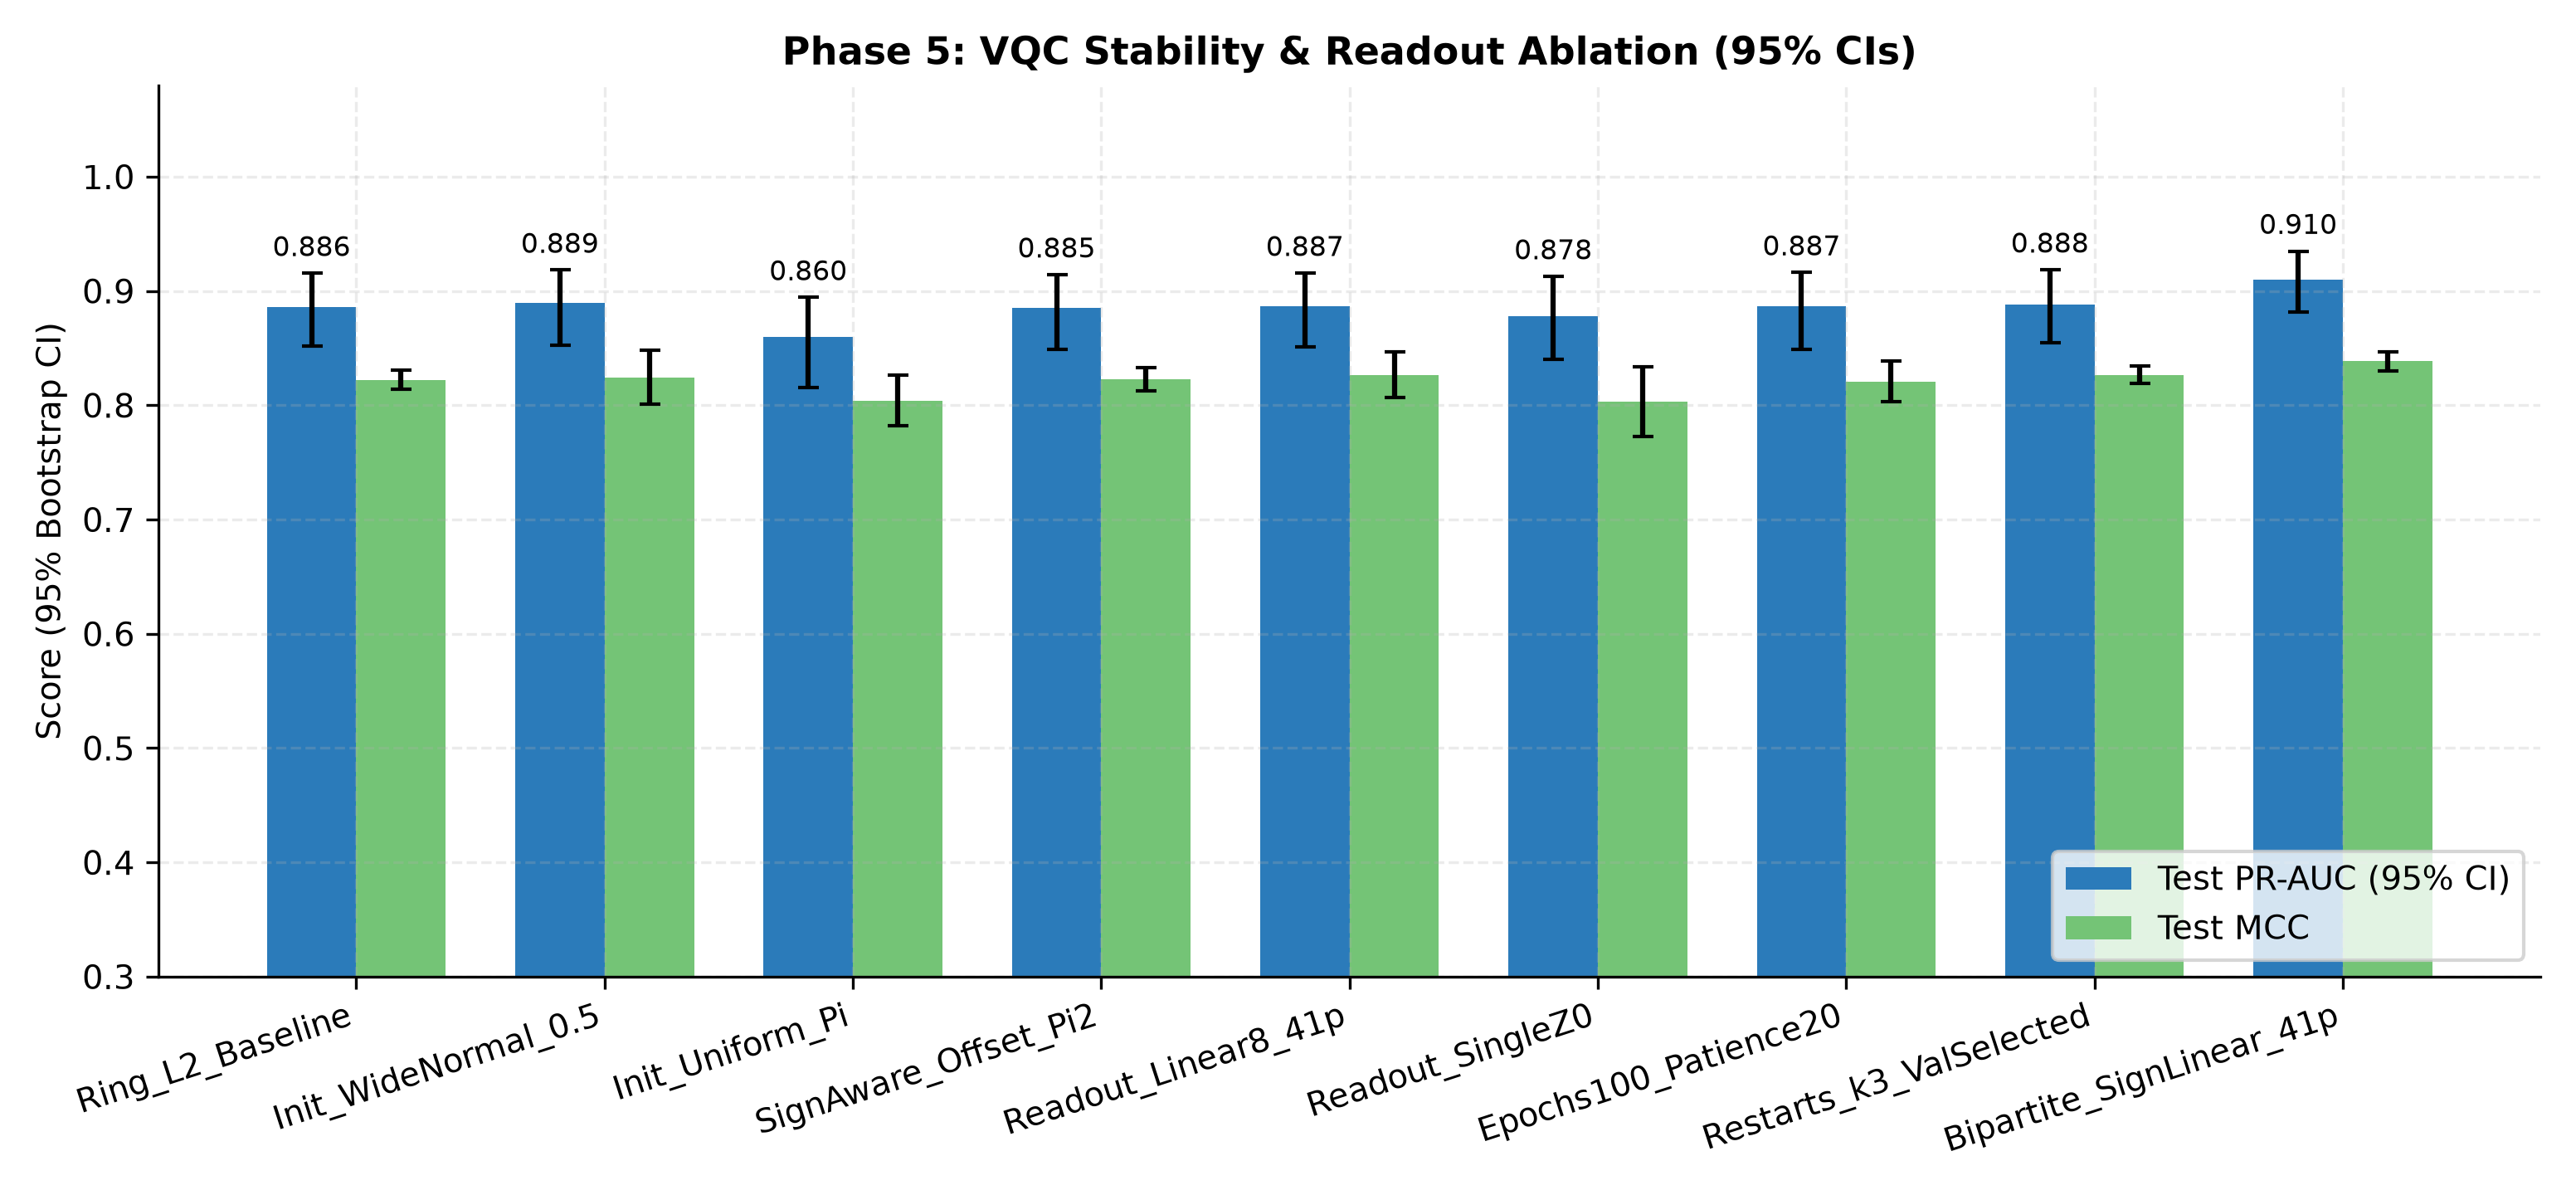

The table this chart was drawn from, first rows:
val_pr_auc, test_pr_auc, test_mcc, test_f1, test_acc, threshold, n_trainable_params, n_tuned_hyperparams, model_size_values, n_support_vectors, train_time_sec, init_grad_norm, collapsed, model, family, n_train, seed, pred_file
0.8585, 0.8912, 0.8284, 0.8411, 0.9727, 1.51, 34, 4, 34, , 19.18, 1.014, 0, Ring_L2_Baseline, Q1-VQC, 500, 100, predictions/Q1-VQC__Ring_L2_Baseline__N5…
0.8643, 0.8902, 0.8283, 0.8433, 0.972, 1.002, 34, 4, 34, , 12.15, 0.9417, 0, Ring_L2_Baseline, Q1-VQC, 500, 101, predictions/Q1-VQC__Ring_L2_Baseline__N5…
0.8495, 0.8729, 0.8048, 0.8194, 0.969, 1.137, 34, 4, 34, , 15.45, 0.9695, 0, Ring_L2_Baseline, Q1-VQC, 500, 102, predictions/Q1-VQC__Ring_L2_Baseline__N5…
0.8647, 0.8853, 0.8216, 0.8376, 0.9707, 0.9634, 34, 4, 34, , 19.12, 1.029, 0, Ring_L2_Baseline, Q1-VQC, 500, 103, predictions/Q1-VQC__Ring_L2_Baseline__N5…
0.8558, 0.8881, 0.8297, 0.845, 0.972, 1.39, 34, 4, 34, , 20.02, 0.9198, 0, Ring_L2_Baseline, Q1-VQC, 500, 104, predictions/Q1-VQC__Ring_L2_Baseline__N5…
0.8637, 0.8892, 0.8216, 0.8376, 0.9707, 0.8064, 34, 4, 34, , 21.93, 0.938, 0, Ring_L2_Baseline, Q1-VQC, 500, 105, predictions/Q1-VQC__Ring_L2_Baseline__N5…
0.8492, 0.8833, 0.815, 0.8308, 0.97, 1.135, 34, 4, 34, , 13.79, 0.9689, 0, Ring_L2_Baseline, Q1-VQC, 500, 106, predictions/Q1-VQC__Ring_L2_Baseline__N5…
0.839, 0.8784, 0.8247, 0.8401, 0.9713, 1.418, 34, 4, 34, , 18.4, 0.9256, 0, Ring_L2_Baseline, Q1-VQC, 500, 107, predictions/Q1-VQC__Ring_L2_Baseline__N5…
0.8629, 0.89, 0.8156, 0.8295, 0.9707, 1.303, 34, 4, 34, , 20.49, 1.063, 0, Ring_L2_Baseline, Q1-VQC, 500, 108, predictions/Q1-VQC__Ring_L2_Baseline__N5…
0.8687, 0.8916, 0.8337, 0.848, 0.973, 1.213, 34, 4, 34, , 19.16, 0.8602, 0, Ring_L2_Baseline, Q1-VQC, 500, 109, predictions/Q1-VQC__Ring_L2_Baseline__N5…
0.8792, 0.8979, 0.8383, 0.8523, 0.9737, 1.279, 34, 4, 34, , 12.15, 0.554, 0, Init_WideNormal_0.5, Q1-VQC, 500, 100, predictions/Q1-VQC__Init_WideNormal_0.5_…
0.8921, 0.901, 0.8455, 0.8593, 0.9747, 1.173, 34, 4, 34, , 12.07, 0.6941, 0, Init_WideNormal_0.5, Q1-VQC, 500, 101, predictions/Q1-VQC__Init_WideNormal_0.5_…
0.9123, 0.9075, 0.8628, 0.8731, 0.978, 0.888, 34, 4, 34, , 12.12, 0.5902, 0, Init_WideNormal_0.5, Q1-VQC, 500, 102, predictions/Q1-VQC__Init_WideNormal_0.5_…
0.8701, 0.8671, 0.7996, 0.8042, 0.969, 2.016, 34, 4, 34, , 12.16, 0.6841, 0, Init_WideNormal_0.5, Q1-VQC, 500, 103, predictions/Q1-VQC__Init_WideNormal_0.5_…
0.8737, 0.9062, 0.8356, 0.8503, 0.973, 1.513, 34, 4, 34, , 12.13, 0.3565, 0, Init_WideNormal_0.5, Q1-VQC, 500, 104, predictions/Q1-VQC__Init_WideNormal_0.5_…
0.8976, 0.9018, 0.8455, 0.8593, 0.9747, 1.068, 34, 4, 34, , 12.29, 0.6731, 0, Init_WideNormal_0.5, Q1-VQC, 500, 105, predictions/Q1-VQC__Init_WideNormal_0.5_…
0.8736, 0.8745, 0.799, 0.8165, 0.9673, 1.147, 34, 4, 34, , 12.15, 0.7872, 0, Init_WideNormal_0.5, Q1-VQC, 500, 106, predictions/Q1-VQC__Init_WideNormal_0.5_…
0.8536, 0.8819, 0.8163, 0.8318, 0.9703, 1.617, 34, 4, 34, , 12.05, 0.7097, 0, Init_WideNormal_0.5, Q1-VQC, 500, 107, predictions/Q1-VQC__Init_WideNormal_0.5_…
0.8478, 0.8753, 0.8038, 0.8204, 0.9683, 1.307, 34, 4, 34, , 12.14, 0.3969, 0, Init_WideNormal_0.5, Q1-VQC, 500, 108, predictions/Q1-VQC__Init_WideNormal_0.5_…
0.8746, 0.8805, 0.799, 0.8165, 0.9673, 1.441, 34, 4, 34, , 12, 0.5813, 0, Init_WideNormal_0.5, Q1-VQC, 500, 109, predictions/Q1-VQC__Init_WideNormal_0.5_…
0.8716, 0.8629, 0.8172, 0.8304, 0.971, 0.592, 34, 4, 34, , 20.19, 0.2467, 0, Init_Uniform_Pi, Q1-VQC, 500, 100, predictions/Q1-VQC__Init_Uniform_Pi__N50…
0.8283, 0.8191, 0.813, 0.8296, 0.9693, 0.3431, 34, 4, 34, , 19, 0.2103, 0, Init_Uniform_Pi, Q1-VQC, 500, 101, predictions/Q1-VQC__Init_Uniform_Pi__N50…
0.8628, 0.8579, 0.7997, 0.805, 0.969, 0.6607, 34, 4, 34, , 18.42, 0.2542, 0, Init_Uniform_Pi, Q1-VQC, 500, 102, predictions/Q1-VQC__Init_Uniform_Pi__N50…
0.8332, 0.8452, 0.7683, 0.786, 0.9633, 0.2733, 34, 4, 34, , 19.58, 0.3215, 0, Init_Uniform_Pi, Q1-VQC, 500, 103, predictions/Q1-VQC__Init_Uniform_Pi__N50…
0.8666, 0.8907, 0.8414, 0.8556, 0.974, 0.788, 34, 4, 34, , 19.92, 0.2469, 0, Init_Uniform_Pi, Q1-VQC, 500, 104, predictions/Q1-VQC__Init_Uniform_Pi__N50…
0.858, 0.849, 0.8112, 0.8151, 0.9707, 1.269, 34, 4, 34, , 19.56, 0.2385, 0, Init_Uniform_Pi, Q1-VQC, 500, 105, predictions/Q1-VQC__Init_Uniform_Pi__N50…
0.8411, 0.8202, 0.7783, 0.7821, 0.966, 1.35, 34, 4, 34, , 19.99, 0.2465, 0, Init_Uniform_Pi, Q1-VQC, 500, 106, predictions/Q1-VQC__Init_Uniform_Pi__N50…
0.8517, 0.8588, 0.7845, 0.7942, 0.9667, 1.104, 34, 4, 34, , 18.3, 0.2791, 0, Init_Uniform_Pi, Q1-VQC, 500, 107, predictions/Q1-VQC__Init_Uniform_Pi__N50…
0.8811, 0.8978, 0.8045, 0.8225, 0.9663, -0.4734, 34, 4, 34, , 19.06, 0.3133, 0, Init_Uniform_Pi, Q1-VQC, 500, 108, predictions/Q1-VQC__Init_Uniform_Pi__N50…
0.8873, 0.896, 0.8238, 0.8366, 0.972, 0.6223, 34, 4, 34, , 19.17, 0.2387, 0, Init_Uniform_Pi, Q1-VQC, 500, 109, predictions/Q1-VQC__Init_Uniform_Pi__N50…
0.8644, 0.8884, 0.8255, 0.8405, 0.9717, 0.02044, 34, 4, 34, , 12.46, 0.2963, 0, SignAware_Offset_Pi2, Q1-VQC, 500, 100, predictions/Q1-VQC__SignAware_Offset_Pi2…
0.8632, 0.8837, 0.8252, 0.8407, 0.9713, -0.02073, 34, 4, 34, , 12.16, 0.2922, 0, SignAware_Offset_Pi2, Q1-VQC, 500, 101, predictions/Q1-VQC__SignAware_Offset_Pi2…
0.8517, 0.8699, 0.8079, 0.8212, 0.9697, 0.1074, 34, 4, 34, , 12.13, 0.2926, 0, SignAware_Offset_Pi2, Q1-VQC, 500, 102, predictions/Q1-VQC__SignAware_Offset_Pi2…
0.86, 0.8782, 0.8106, 0.8278, 0.9687, 0.01025, 34, 4, 34, , 12.22, 0.2829, 0, SignAware_Offset_Pi2, Q1-VQC, 500, 103, predictions/Q1-VQC__SignAware_Offset_Pi2…
0.8961, 0.9101, 0.8392, 0.8534, 0.9737, 0.03091, 34, 4, 34, , 12.1, 0.2944, 0, SignAware_Offset_Pi2, Q1-VQC, 500, 104, predictions/Q1-VQC__SignAware_Offset_Pi2…
0.8588, 0.8792, 0.8158, 0.8324, 0.9697, -0.2991, 34, 4, 34, , 12.17, 0.2872, 0, SignAware_Offset_Pi2, Q1-VQC, 500, 105, predictions/Q1-VQC__SignAware_Offset_Pi2…
0.8606, 0.8866, 0.8237, 0.839, 0.9713, -0.03923, 34, 4, 34, , 12.3, 0.2922, 0, SignAware_Offset_Pi2, Q1-VQC, 500, 106, predictions/Q1-VQC__SignAware_Offset_Pi2…
0.8552, 0.8861, 0.8247, 0.8401, 0.9713, 0.2029, 34, 4, 34, , 12.21, 0.2929, 0, SignAware_Offset_Pi2, Q1-VQC, 500, 107, predictions/Q1-VQC__SignAware_Offset_Pi2…
0.8631, 0.8863, 0.8196, 0.8352, 0.9707, -0.1334, 34, 4, 34, , 12.38, 0.2965, 0, SignAware_Offset_Pi2, Q1-VQC, 500, 108, predictions/Q1-VQC__SignAware_Offset_Pi2…
0.8641, 0.8854, 0.8365, 0.8507, 0.9733, 0.1743, 34, 4, 34, , 12.38, 0.2849, 0, SignAware_Offset_Pi2, Q1-VQC, 500, 109, predictions/Q1-VQC__SignAware_Offset_Pi2…
0.8665, 0.8927, 0.8333, 0.8481, 0.9727, 1.775, 41, 4, 41, , 12.37, 1.7, 0, Readout_Linear8_41p, Q1-VQC, 500, 100, predictions/Q1-VQC__Readout_Linear8_41p_…
0.8807, 0.8978, 0.842, 0.8555, 0.9743, 1.722, 41, 4, 41, , 12.35, 1.665, 0, Readout_Linear8_41p, Q1-VQC, 500, 101, predictions/Q1-VQC__Readout_Linear8_41p_…
0.8561, 0.8723, 0.7862, 0.8058, 0.9643, 0.8753, 41, 4, 41, , 12.18, 1.676, 0, Readout_Linear8_41p, Q1-VQC, 500, 102, predictions/Q1-VQC__Readout_Linear8_41p_…
0.878, 0.8859, 0.8439, 0.8526, 0.9753, 2.487, 41, 4, 41, , 12.29, 1.648, 0, Readout_Linear8_41p, Q1-VQC, 500, 103, predictions/Q1-VQC__Readout_Linear8_41p_…
0.8697, 0.8992, 0.8343, 0.8493, 0.9727, 2.066, 41, 4, 41, , 12.21, 1.638, 0, Readout_Linear8_41p, Q1-VQC, 500, 104, predictions/Q1-VQC__Readout_Linear8_41p_…
0.8835, 0.8987, 0.8337, 0.848, 0.973, 1.24, 41, 4, 41, , 12.48, 1.656, 0, Readout_Linear8_41p, Q1-VQC, 500, 105, predictions/Q1-VQC__Readout_Linear8_41p_…
0.841, 0.8646, 0.8001, 0.8148, 0.9683, 2.367, 41, 4, 41, , 12.48, 1.682, 0, Readout_Linear8_41p, Q1-VQC, 500, 106, predictions/Q1-VQC__Readout_Linear8_41p_…
0.8585, 0.8908, 0.8239, 0.8398, 0.971, 1.877, 41, 4, 41, , 12.5, 1.611, 0, Readout_Linear8_41p, Q1-VQC, 500, 107, predictions/Q1-VQC__Readout_Linear8_41p_…
0.8572, 0.877, 0.8191, 0.8346, 0.9707, 1.761, 41, 4, 41, , 12.46, 1.702, 0, Readout_Linear8_41p, Q1-VQC, 500, 108, predictions/Q1-VQC__Readout_Linear8_41p_…
0.8651, 0.8901, 0.8498, 0.8625, 0.9757, 1.703, 41, 4, 41, , 12.26, 1.614, 0, Readout_Linear8_41p, Q1-VQC, 500, 109, predictions/Q1-VQC__Readout_Linear8_41p_…
0.8782, 0.8912, 0.8095, 0.8221, 0.97, 1.494, 34, 4, 34, , 12.54, 0.4058, 0, Readout_SingleZ0, Q1-VQC, 500, 100, predictions/Q1-VQC__Readout_SingleZ0__N5…
0.8766, 0.8826, 0.8013, 0.8194, 0.9653, 0.623, 34, 4, 34, , 12.76, 0.4564, 0, Readout_SingleZ0, Q1-VQC, 500, 101, predictions/Q1-VQC__Readout_SingleZ0__N5…
0.8847, 0.8888, 0.8114, 0.8288, 0.9683, 0.5174, 34, 4, 34, , 12.62, 0.4042, 0, Readout_SingleZ0, Q1-VQC, 500, 102, predictions/Q1-VQC__Readout_SingleZ0__N5…
0.8803, 0.8874, 0.8197, 0.8303, 0.9717, 1.819, 34, 4, 34, , 12.39, 0.2568, 0, Readout_SingleZ0, Q1-VQC, 500, 103, predictions/Q1-VQC__Readout_SingleZ0__N5…
0.8842, 0.8896, 0.8022, 0.8144, 0.969, 1.742, 34, 4, 34, , 12.46, 0.4801, 0, Readout_SingleZ0, Q1-VQC, 500, 104, predictions/Q1-VQC__Readout_SingleZ0__N5…
0.8727, 0.8821, 0.7958, 0.8088, 0.968, 1.479, 34, 4, 34, , 12.37, 0.3866, 0, Readout_SingleZ0, Q1-VQC, 500, 105, predictions/Q1-VQC__Readout_SingleZ0__N5…
0.8684, 0.8832, 0.832, 0.8438, 0.9733, 1.662, 34, 4, 34, , 10.22, 0.4393, 0, Readout_SingleZ0, Q1-VQC, 500, 106, predictions/Q1-VQC__Readout_SingleZ0__N5…
0.8636, 0.8759, 0.8289, 0.8396, 0.973, 1.979, 34, 4, 34, , 10.59, 0.3698, 0, Readout_SingleZ0, Q1-VQC, 500, 107, predictions/Q1-VQC__Readout_SingleZ0__N5…
0.8153, 0.8065, 0.7222, 0.7421, 0.9567, 1.992, 34, 4, 34, , 7.998, 0.3959, 0, Readout_SingleZ0, Q1-VQC, 500, 108, predictions/Q1-VQC__Readout_SingleZ0__N5…
0.8954, 0.8948, 0.8091, 0.8266, 0.967, 0.4859, 34, 4, 34, , 12.34, 0.3933, 0, Readout_SingleZ0, Q1-VQC, 500, 109, predictions/Q1-VQC__Readout_SingleZ0__N5…
... 30 more rows
